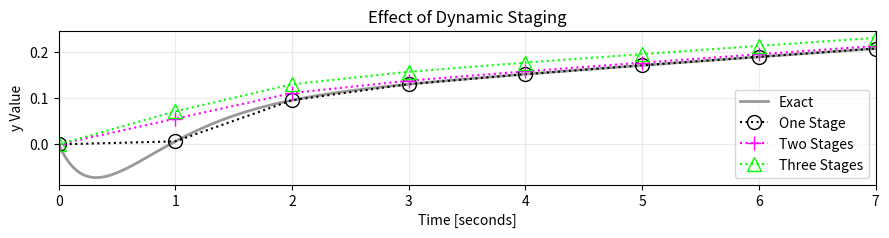

The script that saved this image:
"""
File meant to show Python numerical integration applied via scipy functions
Focus on multistage system
Structured in a way that is more related to the simulation method in PSLTDSim

lambda is the python equivalent of matlab anonymous functions
"""
# Package Imports
import numpy as np
import matplotlib.pyplot as plt
from scipy.integrate import solve_ivp
from scipy import signal

# Method Definitions
def trapezoidalPost(x,y):
    """
    x = list of x values
    y = list of y values
    Returns integral of y over x.
    Assumes full lists / ran post simulation
    """
    integral = 0
    for ndx in range(1,len(x)):
        integral+= (y[ndx]+y[ndx-1])/2 * (x[ndx]-x[ndx-1])
    return integral


# step multi order system
tStart =0
tEnd = 7
numPoints = 7*1
blkFlag = True # for holding plots open

U = 1
T0 = 0.4
T2 = 45
T1 = 5
T3 = -1
T4 = 0.5

# Combined system
alphaNum = (T1*T3)
alphaDen = (T0*T2*T4)
alpha = alphaNum/alphaDen

num = alphaNum*np.array([1, 1/T1+1/T3, 1/(T1*T3)])
den  = alphaDen*np.array([1, 1/T4+1/T0+1/T2, 1/(T0*T4)+1/(T2*T4)+1/(T0*T2),
                 1/(T0*T2*T4)])

system = signal.lti(num,den)

# Staged system
sys1 = signal.StateSpace([-1.0/T0],[1.0/T0],[1.0],0.0)
sys2 = signal.StateSpace([-1.0/T2],[1.0/T2],[1.0-T1/T2],[T1/T2])
sys3 = signal.StateSpace([-1.0/T4],[1.0/T4],[1.0-T3/T4],[T3/T4])

# Experimental System
sysExp = sys2*sys3

# Exact solution maths
# PFE
A = ((1/T1-1/T0)*(1/T3-1/T0))/((1/T2-1/T0)*(1/T4-1/T0))
B = ((1/T1-1/T2)*(1/T3-1/T2))/((1/T0-1/T2)*(1/T4-1/T2))
C = ((1/T1-1/T4)*(1/T3-1/T4))/((1/T0-1/T4)*(1/T2-1/T4))

initState = 0 # for steady state start
ic = [0,0] # initial condition x,y
fp = lambda x, y: alpha*(A*np.exp(-x/T0)+B*np.exp(-x/T2)+C*np.exp(-x/T4))
f = lambda x, c: alpha*(-T0*A*np.exp(-x/T0)-T2*B*np.exp(-x/T2)-T4*C*np.exp(-x/T4))+c
findC = lambda x, y : alpha*(A*T0+B*T2+C*T4)

c = findC(ic[0], ic[1])
calcInt = (
    alpha*A*T0**2*np.exp(-tEnd/T0) +
    alpha*B*T2**2*np.exp(-tEnd/T2) +
    alpha*C*T4**2*np.exp(-tEnd/T4) +
    c*tEnd -
    alpha*(A*T0**2+B*T2**2+C*T4**2)

    )# Calculated integral
    
# Initialize current value dictionary
# Shown to mimic PSLTDSim record keeping
cv={
    't' :ic[0],
    'yCombined': ic[1],
    'yExp' : ic[1],
    'y1': ic[1],
    'y2' : ic[1],
    'y3' : ic[1],
    }

# Calculate time step
ts = (tEnd-tStart)/numPoints

# Initialize running value lists
t=[]
t.append(cv['t'])

# Output lists
# combined
yCombined = [cv['yCombined']]
xCombined = [np.array([cv['yCombined'],cv['yCombined'],cv['yCombined']])] # required to track state history

# staged
y1= [cv['y1']]
y2 = [cv['y2']]
y3 = [cv['y3']]
x1 = [cv['y1']]
x2 = [cv['y1']]
x3 = [cv['y1']]

# experimental
yExp = [cv['yExp']]
xExp = [np.array([cv['y1'],cv['y1']])] # required to track state history


# Find C from integrated equation for exact soln
c = findC(ic[0], ic[1])

# Calculate exact solution
tExact = np.linspace(tStart,tEnd, 1000)
yExact = f(tExact, c)

# Start Simulation
while cv['t']< tEnd:

    # lsim combined
    if cv['t'] > 0:
        tout, ylsim, xlsim = signal.lsim(system, [U,U], [0,ts], xCombined[-1])
    else:
        tout, ylsim, xlsim = signal.lsim(system, [U,U], [0,ts], initState)

    # lsim staged
    if cv['t'] > 0:
        tout, y1Sln, x1Sln = signal.lsim(sys1, [U,U], [0,ts], x1[-1])
        tout, y2Sln, x2Sln = signal.lsim(sys2, [y1Sln[-1],y1Sln[-1]], [0,ts], x2[-1])
        tout, y3Sln, x3Sln = signal.lsim(sys3, [y2Sln[-1],y2Sln[-1]], [0,ts], x3[-1])
    else:
        tout, y1Sln, x1Sln = signal.lsim(sys1, [U,U], [0,ts], initState)
        tout, y2Sln, x2Sln = signal.lsim(sys2, [y1Sln[-1],y1Sln[-1]], [0,ts], initState)
        tout, y3Sln, x3Sln = signal.lsim(sys3, [y2Sln[-1],y2Sln[-1]], [0,ts], initState)

    # lsim experimental
    if cv['t'] > 0:
        tout, yExpSln, xExpSln = signal.lsim(sysExp, [y1Sln[-1],y1Sln[-1]], [0,ts], xExp[-1])
    else:
        tout, yExpSln, xExpSln = signal.lsim(sysExp, [y1Sln[-1],y1Sln[-1]], [0,ts], initState)

    # handle combined lsim output data
    cv['yCombined']=ylsim[-1]
    yCombined.append(cv['yCombined'])
    xCombined.append(xlsim[-1]) # this is the state
                                   
    # handle staged lsim output data
    cv['y1']= y1Sln[-1]
    cv['y2']= y2Sln[-1]
    cv['y3']= y3Sln[-1]
                                         
    y1.append(cv['y1'])
    y2.append(cv['y2'])
    y3.append(cv['y3'])
                                         
    x1.append(x1Sln[-1])
    x2.append(x2Sln[-1]) 
    x3.append(x3Sln[-1])

    # handle experimental system output
    cv['yExp'] = yExpSln[-1]
    yExp.append(cv['yExp'])
    xExp.append(xExpSln[-1])
                                         
    # Increment and log time
    cv['t'] += ts
    t.append(cv['t'])

# Generate Plot
fig, ax = plt.subplots()
ax.set_title('Effect of Dynamic Staging')

#Plot all lines
ax.plot(tExact,yExact,
        c = [0.6, 0.6, 0.6],
        linewidth=2,
        label="Exact")
ax.plot(t,yCombined,
        marker='o',
        markersize=10,
        fillstyle='none',
        linestyle=':',
        c=[0,0,0],
        label="One Stage")
ax.plot(t,yExp,
        marker='+',
        markersize=10,
        fillstyle='none',
        c = [1,0,1],
        linestyle=':',
        label="Two Stages")
ax.plot(t,y3,
        marker='^',
        markersize=10,
        fillstyle='none',
        linestyle=':',
        c = [0,1,0],
        label="Three Stages")


# Format Plot
fig.set_dpi(150)
fig.set_size_inches(9, 2.5)
ax.set_xlim(min(t), max(t))
ax.grid(True, alpha=0.25)
ax.legend(loc='lower right',  ncol=1)
ax.set_ylabel('y Value')
ax.set_xlabel('Time [seconds]')
fig.tight_layout()    
plt.show(block = False)
plt.pause(0.00001)

"""
# Generate State Plot
fig, ax = plt.subplots()
ax.set_title('State Comparisons')
ss = system._as_ss()
C = ss.C
xCombined = np.array(xCombined)*C # multiply by c xExp = np.array(xExp)

ax.plot(t,xCombined[:,0],
        marker='x',
        markersize=10,
        fillstyle='none',
        linestyle=':',
        c=[0, 1, 0],
        label="C1")
ax.plot(t,xCombined[:,1],
        marker='+',
        markersize=10,
        fillstyle='none',
        linestyle=':',
        c=[0, 1, 0],
        label="C2")
ax.plot(t,xCombined[:,2],
        marker='o',
        markersize=10,
        fillstyle='none',
        linestyle=':',
        c=[0, 1, 0],
        label="C3")

ax.plot(t,x1,
        marker='x',
        markersize=10,
        fillstyle='none',
        linestyle=':',
        c = [1, 0 ,1],
        label="S1")
ax.plot(t,x2,
        marker='+',
        markersize=10,
        fillstyle='none',
        linestyle=':',
        c = [1, 0 ,1],
        label="S2")
ax.plot(t,x3,
        marker='o',
        markersize=10,
        fillstyle='none',
        linestyle=':',
        c = [1, 0 ,1],
        label="S3")
# broken
ax.plot(t,x1,
        marker='x',
        markersize=10,
        fillstyle='none',
        linestyle=':',
        c = [0.6, 0.6, 0.6],
        label="E1")
ax.plot(t,xExp[:,0],
        marker='+',
        markersize=10,
        fillstyle='none',
        linestyle=':',
        c = [0.6, 0.6, 0.6],
        label="E2")

ax.plot(t,xExp[:,1],
        marker='o',
        markersize=10,
        fillstyle='none',
        linestyle=':',
        c = [0.6, 0.6, 0.6],
        label="E3")

# Format Plot
fig.set_dpi(150)
fig.set_size_inches(9, 2.5)
ax.set_xlim(min(t), max(t))
ax.grid(True, alpha=0.25)
ax.legend(loc='lower right',  ncol=3)
fig.tight_layout()    
plt.show(block = True)
plt.pause(0.00001)
"""

